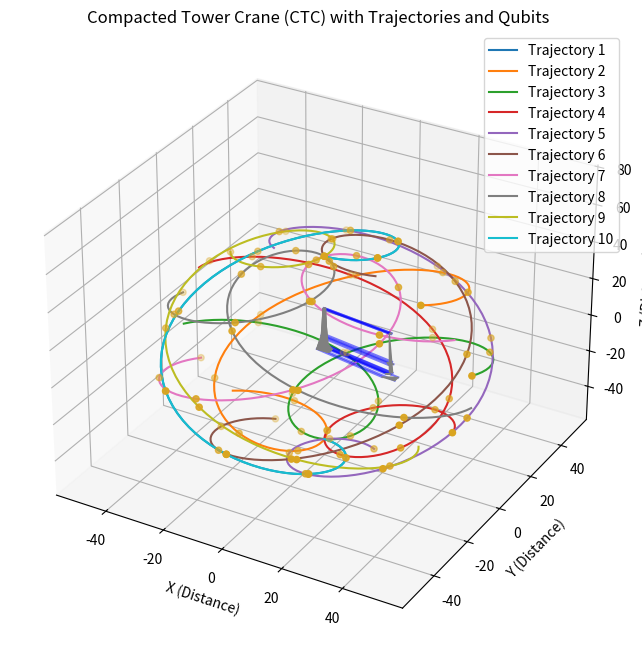

The script that saved this image:
import matplotlib.pyplot as plt
import numpy as np
from mpl_toolkits.mplot3d.art3d import Poly3DCollection
from mpl_toolkits.mplot3d import Axes3D

# Define function to compute trajectory based on Gott time machine metric equation
def compute_trajectory(num_points, time_step):
    # Define parameters for trajectory generation
    r_max = 50  # Maximum radial distance
    theta_max = np.pi  # Maximum theta angle
    phi_max = 2 * np.pi  # Maximum phi angle

    # Generate random values for theta and phi
    theta_values = np.linspace(0, theta_max, num_points)
    phi_values = np.linspace(0, phi_max, num_points)

    # Compute trajectory coordinates based on Gott time machine metric equation
    trajectory_x = r_max * np.sin(theta_values + time_step) * np.cos(phi_values)
    trajectory_y = r_max * np.sin(theta_values + time_step) * np.sin(phi_values)
    trajectory_z = r_max * np.cos(theta_values + time_step)
    
    return trajectory_x, trajectory_y, trajectory_z

# Define function to generate qubits
def generate_qubits(ax, trajectory_x, trajectory_y, trajectory_z, color):
    qubit_coordinates_x = trajectory_x[::10]  # Sample every 10th point for qubits
    qubit_coordinates_y = trajectory_y[::10]
    qubit_coordinates_z = trajectory_z[::10]
    ax.scatter(qubit_coordinates_x, qubit_coordinates_y, qubit_coordinates_z, color=color, marker='o')

# Generate initial trajectory
num_points = 100
num_trajectories = 10
time_steps = np.linspace(0, 2*np.pi, num_trajectories)  # Different initial time steps for each trajectory

# Create figure and subplot
fig = plt.figure(figsize=(10, 8))
ax = fig.add_subplot(111, projection='3d')

# Plot each trajectory and place qubits
for i, time_step in enumerate(time_steps):
    trajectory_x, trajectory_y, trajectory_z = compute_trajectory(num_points, time_step)
    ax.plot(trajectory_x, trajectory_y, trajectory_z, label=f'Trajectory {i+1}')
    generate_qubits(ax, trajectory_x, trajectory_y, trajectory_z, 'goldenrod')

# Define the base of the crane
base_width = 4
base_height = 2
base_depth = 2
base_x = -base_width / 2
base_y = -base_height / 2
base_z = 0

# Define the tower of the crane
tower_height = 20
tower_width = 1
tower_depth = 1
tower_x = -tower_width / 2
tower_y = -tower_depth / 2
tower_z = base_z + base_height

# Define the lifting arm
arm_length = 15
arm_width = 0.5
arm_depth = 0.5
arm_x = -arm_width / 2
arm_y = -arm_depth / 2
arm_z = tower_z + tower_height

# Define the light bulb
bulb_radius = 1
bulb_x = 0
bulb_y = 0
bulb_z = arm_z - arm_length

# Plot the first crane
crane_vertices = np.array([
    [base_x, base_y, base_z],
    [base_x + base_width, base_y, base_z],
    [base_x + base_width, base_y + base_height, base_z],
    [base_x, base_y + base_height, base_z],
    [tower_x, tower_y, tower_z],
    [tower_x + tower_width, tower_y, tower_z],
    [tower_x + tower_width, tower_y + tower_depth, tower_z],
    [tower_x, tower_y + tower_depth, tower_z],
    [arm_x, arm_y, arm_z],
    [arm_x + arm_width, arm_y, arm_z],
    [arm_x + arm_width, arm_y + arm_depth, arm_z],
    [arm_x, arm_y + arm_depth, arm_z],
    [bulb_x - bulb_radius, bulb_y, bulb_z],
    [bulb_x + bulb_radius, bulb_y, bulb_z],
    [bulb_x, bulb_y - bulb_radius, bulb_z],
    [bulb_x, bulb_y + bulb_radius, bulb_z]
])

crane_faces = [
    [crane_vertices[0], crane_vertices[1], crane_vertices[2], crane_vertices[3]],
    [crane_vertices[4], crane_vertices[5], crane_vertices[6], crane_vertices[7]],
    [crane_vertices[8], crane_vertices[9], crane_vertices[10], crane_vertices[11]],
    [crane_vertices[12], crane_vertices[13], crane_vertices[14], crane_vertices[15]],
    [crane_vertices[0], crane_vertices[1], crane_vertices[5], crane_vertices[4]],
    [crane_vertices[1], crane_vertices[2], crane_vertices[6], crane_vertices[5]],
    [crane_vertices[2], crane_vertices[3], crane_vertices[7], crane_vertices[6]],
    [crane_vertices[0], crane_vertices[3], crane_vertices[7], crane_vertices[4]],
    [crane_vertices[8], crane_vertices[9], crane_vertices[13], crane_vertices[12]],
    [crane_vertices[9], crane_vertices[10], crane_vertices[14], crane_vertices[13]],
    [crane_vertices[10], crane_vertices[11], crane_vertices[15], crane_vertices[14]],
    [crane_vertices[8], crane_vertices[11], crane_vertices[15], crane_vertices[12]],
    [crane_vertices[4], crane_vertices[5], crane_vertices[9], crane_vertices[8]],
    [crane_vertices[5], crane_vertices[6], crane_vertices[10], crane_vertices[9]],
    [crane_vertices[6], crane_vertices[7], crane_vertices[11], crane_vertices[10]],
    [crane_vertices[4], crane_vertices[7], crane_vertices[11], crane_vertices[8]],
    [crane_vertices[12], crane_vertices[13], crane_vertices[1], crane_vertices[0]],
    [crane_vertices[13], crane_vertices[14], crane_vertices[2], crane_vertices[1]],
    [crane_vertices[14], crane_vertices[15], crane_vertices[3], crane_vertices[2]],
    [crane_vertices[15], crane_vertices[12], crane_vertices[0], crane_vertices[3]]
]

crane_collection = Poly3DCollection(crane_faces, color='gray')
ax.add_collection3d(crane_collection)

# Define the translation for the second crane
translation = np.array([50, -50, 50])

# Plot the second crane
crane_vertices_translated = crane_vertices + translation
crane_collection_translated = Poly3DCollection(crane_faces, color='gray')
crane_collection_translated.set_verts(crane_vertices_translated)
ax.add_collection3d(crane_collection_translated)

# Create the time tunnel
for i in range(len(crane_vertices)):
    x = [crane_vertices[i][0], crane_vertices_translated[i][0]]
    y = [crane_vertices[i][1], crane_vertices_translated[i][1]]
    z = [crane_vertices[i][2], crane_vertices_translated[i][2]]
    ax.plot(x, y, z, color='blue', alpha=0.5)

# Add labels and legend
ax.set_xlabel('X (Distance)')
ax.set_ylabel('Y (Distance)')
ax.set_zlabel('Z (Distance)')
ax.set_title('Compacted Tower Crane (CTC) with Trajectories and Qubits')
ax.legend()

plt.show()